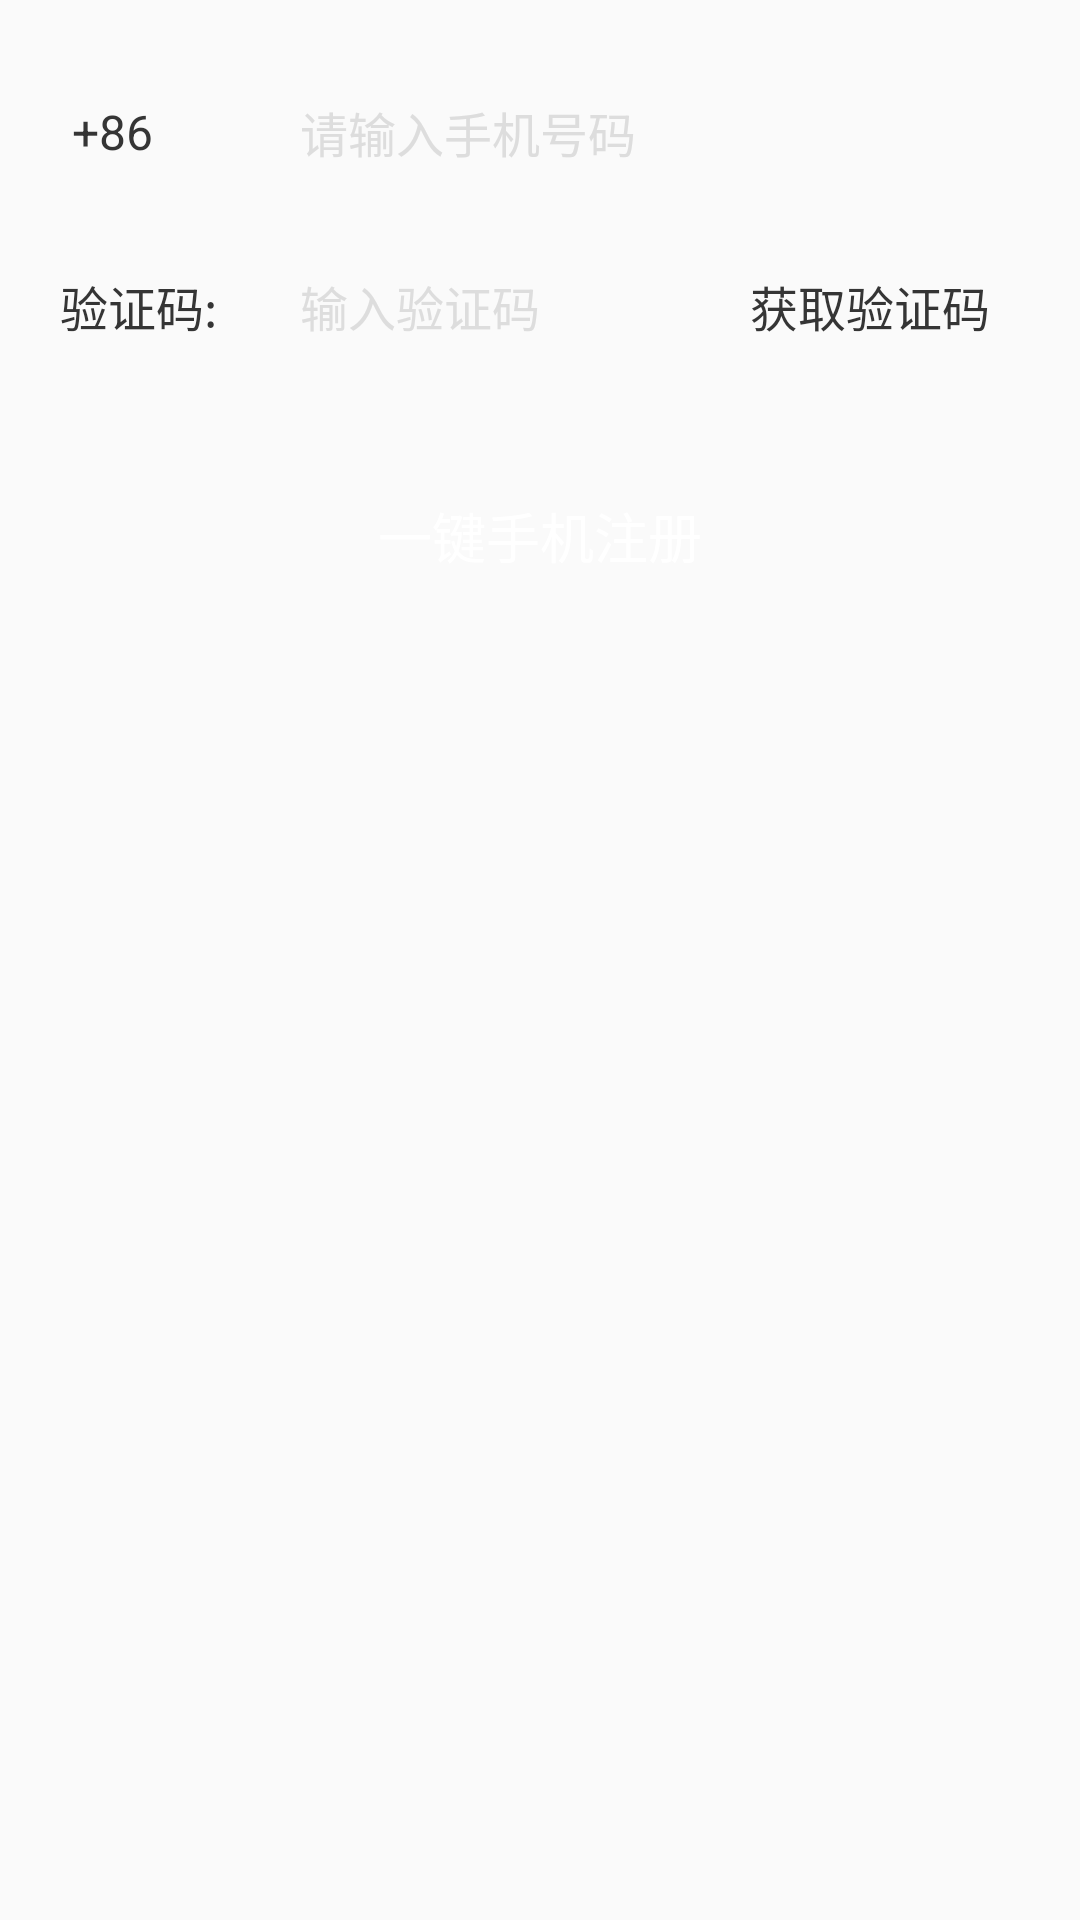

Layout XML and referenced resources for this Android screen:
<!-- AndroidManifest.xml: application theme AppTheme -->
<!-- res/layout/activity_register.xml -->
<?xml version="1.0" encoding="utf-8"?>
<LinearLayout xmlns:android="http://schemas.android.com/apk/res/android"
              xmlns:tools="http://schemas.android.com/tools"
              android:layout_width="match_parent"
              android:layout_height="match_parent"
              android:orientation="vertical"
              android:padding="10dp"
              tools:context=".view.activity.login.RegisterActivity">
    android:layout_height="match_parent">

    <RelativeLayout
        android:layout_width="match_parent"
        android:layout_height="48dp"
        android:layout_marginTop="10dp">

        <EditText
            android:id="@+id/et_register_pnumber"
            android:layout_width="match_parent"
            android:layout_height="wrap_content"
            android:layout_centerVertical="true"
            android:background="@drawable/edittext_login"
            android:hint="请输入手机号码"
            android:inputType="phone"
            android:maxLength="11"
            android:paddingLeft="90dp"
            android:singleLine="true"
            android:textColorHint="#DDDDDD"
            android:textSize="16sp"/>

        <TextView
            android:layout_width="60dp"
            android:layout_height="wrap_content"
            android:layout_alignLeft="@id/et_register_pnumber"
            android:layout_centerVertical="true"
            android:layout_marginLeft="14dp"
            android:text="+86"
            android:textColor="#353535"
            android:textSize="16sp"/>
    </RelativeLayout>

    <RelativeLayout
        android:layout_width="match_parent"
        android:layout_height="48dp"
        android:layout_marginTop="10dp">

        <EditText
            android:id="@+id/et_register_code"
            android:layout_width="match_parent"
            android:layout_height="wrap_content"
            android:layout_centerVertical="true"
            android:layout_weight="1"
            android:background="@drawable/edittext_login"
            android:hint="输入验证码"
            android:inputType="number"
            android:paddingLeft="90dp"
            android:singleLine="true"
            android:textColorHint="#DDDDDD"
            android:textSize="16sp"/>

        <TextView
            android:layout_width="60dp"
            android:layout_height="wrap_content"
            android:layout_alignLeft="@id/et_register_code"
            android:layout_centerVertical="true"
            android:layout_marginLeft="10dp"
            android:text="验证码: "
            android:textColor="#353535"
            android:textSize="16sp"/>


        <TextView
            android:id="@+id/tv_getSmsCode"
            android:layout_width="100dp"
            android:layout_height="wrap_content"
            android:layout_alignRight="@id/et_register_code"
            android:layout_centerVertical="true"
            android:layout_marginLeft="10dp"
            android:clickable="true"
            android:text="获取验证码"
            android:textColor="#353535"
            android:textSize="16sp"/>

    </RelativeLayout>

    <Button
        android:id="@+id/btn_register"
        android:layout_width="match_parent"
        android:layout_height="45dp"
        android:layout_marginTop="30dp"
        android:background="@drawable/btn_enable_green"
        android:enabled="true"
        android:paddingBottom="7dp"
        android:paddingTop="7dp"
        android:text="一键手机注册"
        android:textColor="@android:color/white"
        android:textSize="18sp"/>
</LinearLayout>
<!-- resources referenced by this layout -->
<resources>
  <style name="AppTheme" parent="Theme.AppCompat.Light.DarkActionBar">
          
          <item name="colorPrimary">@color/colorPrimary</item>
          <item name="colorPrimaryDark">@color/colorPrimaryDark</item>
          <item name="colorAccent">@color/colorAccent</item>
      </style>
  <color name="colorPrimary">#3F51B5</color>
  <color name="colorPrimaryDark">#303F9F</color>
  <color name="colorAccent">#FF4081</color>
  
  
      //引导器的条目
</resources>
